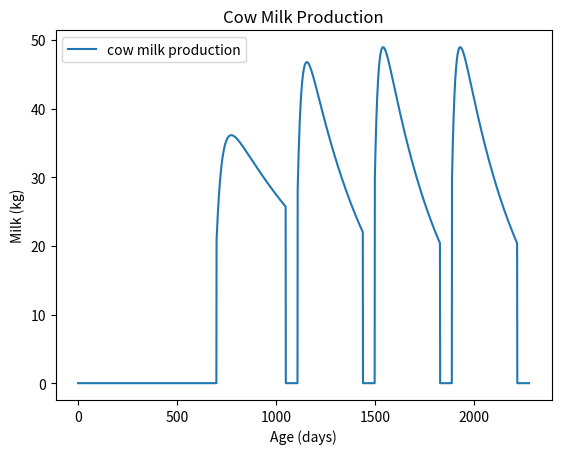

The script that saved this image: (Note: this script raises an exception after producing the figure.)
import math
import numpy as np
import matplotlib.pyplot as plt


def milk_production(dim: int, ln: int, dp: int, dp_limit: int, duration_dry: int) -> float:
    # match ln:
    #     case 0:
    #         scale = 0
    #         ramp = 1
    #         offset = 1
    #         decay = 1
    #     case 1:
    #         decay = 0.693 / 358
    #         scale = np.random.normal(34.8, 0)
    #         ramp = np.random.normal(29.6, 0)
    #         offset = np.random.normal(0, 0)
    #         decay = np.random.normal(decay, 0)
    #     case ln if ln > 1:
    #         decay = 0.693 / 240
    #         scale = np.random.normal(47.7, 0)
    #         ramp = np.random.normal(22.1, 0)
    #         offset = np.random.normal(0, 0)
    #         decay = np.random.normal(decay, 0)
    #     case _:
    #         raise ValueError

    match ln:
        case 0:
            scale = 0
            ramp = 1
            offset = 0
            decay = 1
        case 1:
            scale = np.random.normal(41.66, 0)
            ramp = np.random.normal(29.07, 0)
            offset = np.random.normal(0, 0)
            decay = np.random.normal(0.001383, 0)
        case 2:
            scale = np.random.normal(56.70, 0)
            ramp = np.random.normal(21.41, 0)
            offset = np.random.normal(0, 0)
            decay = np.random.normal(0.002874, 0)
        case ln if ln > 2:
            scale = np.random.normal(59.69, 0)
            ramp = np.random.normal(19.71, 0)
            offset = np.random.normal(0, 0)
            decay = np.random.normal(0.003262, 0)
        case _:
            raise ValueError
    if ln == 0 or dp >= dp_limit - duration_dry:
        return 0.0
    milk = scale * (1 - (pow(math.e, ((offset - dim) / ramp)) / 2)) * pow(math.e, -decay * dim)
    return milk


if __name__ == '__main__':
    x_values = []
    y_values = []
    age = 0
    dp = 0
    plt.figure()
    for dim in range(700):
        if dim > 700 - 279:
            dp += 1
        milk = milk_production(dim, 0, dp, 279, 60)
        x_values.append(age)
        y_values.append(milk)
        age += 1
    dp = 0
    for dim in range(410):
        if dim > 410 - 280:
            dp += 1
        milk = milk_production(dim, 1, dp, 280, 60)
        x_values.append(age)
        y_values.append(milk)
        age += 1
    dp = 0
    for dim in range(390):
        if dim > 390 - 282:
            dp += 1
        milk = milk_production(dim, 2, dp, 282, 60)
        x_values.append(age)
        y_values.append(milk)
        age += 1
    dp = 0
    for dim in range(390):
        if dim > 390 - 282:
            dp += 1
        milk = milk_production(dim, 3, dp, 282, 60)
        x_values.append(age)
        y_values.append(milk)
        age += 1
    dp = 0
    for dim in range(390):
        if dim > 390 - 282:
            dp += 1
        milk = milk_production(dim, 4, dp, 282, 60)
        x_values.append(age)
        y_values.append(milk)
        age += 1

    xmarkers = np.asarray(x_values)
    ypoints = np.asarray(y_values)
    plt.plot(xmarkers, ypoints, label='cow milk production')
    plt.xlabel('Age (days)')
    plt.ylabel('Milk (kg)')
    plt.title(f'Cow Milk Production')
    # plt.plot([700, 700], [50, 0], label='calving1')
    # plt.plot([1110, 1110], [50, 0], label='calving2')
    # plt.plot([1500, 1500], [50, 0], label='calving3')
    # plt.plot([1890, 1890], [50, 0], label='calving4')
    plt.legend()
    plt.savefig('../img/milk_lactations_0-4_age')
    plt.close()

# ----------------------------------------------------------------------------------------------------------------------

    x_values = []
    y_values = []
    age = 0
    dp = 0
    plt.figure()
    # for dim in range(700):
    #     if dim > 700 - 279:
    #         dp += 1
    #     milk = milk_production(dim, 0, dp, 279, 60)
    #     x_values.append(dim)
    #     y_values.append(milk)
    #     age += 1
    # dp = 0
    # xmarkers = np.asarray(x_values)
    # ypoints = np.asarray(y_values)
    # plt.plot(xmarkers, ypoints, label='lactation 0')
    # x_values = []
    # y_values = []

    for dim in range(410):
        if dim > 410 - 280:
            dp += 1
        milk = milk_production(dim, 1, dp, 280, 60)
        x_values.append(dim)
        y_values.append(milk)
        age += 1
    dp = 0
    xmarkers = np.asarray(x_values)
    ypoints = np.asarray(y_values)
    plt.plot(xmarkers, ypoints, label='lactation 1')
    x_values = []
    y_values = []

    for dim in range(390):
        if dim > 390 - 282:
            dp += 1
        milk = milk_production(dim, 2, dp, 282, 60)
        x_values.append(dim)
        y_values.append(milk)
        age += 1
    dp = 0
    xmarkers = np.asarray(x_values)
    ypoints = np.asarray(y_values)
    plt.plot(xmarkers, ypoints, label='lactation 2')
    x_values = []
    y_values = []

    for dim in range(390):
        if dim > 390 - 282:
            dp += 1
        milk = milk_production(dim, 3, dp, 282, 60)
        x_values.append(dim)
        y_values.append(milk)
        age += 1
    dp = 0
    xmarkers = np.asarray(x_values)
    ypoints = np.asarray(y_values)
    plt.plot(xmarkers, ypoints, label='lactation 3')
    x_values = []
    y_values = []

    # for dim in range(390):
    #     if dim > 390 - 282:
    #         dp += 1
    #     milk = milk_production(dim, 4, dp, 282, 60)
    #     x_values.append(dim)
    #     y_values.append(milk)
    #     age += 1
    # xmarkers = np.asarray(x_values)
    # ypoints = np.asarray(y_values)
    # plt.plot(xmarkers, ypoints, label='lactation 4')
    # x_values = []
    # y_values = []

    plt.xlabel('DIM (days)')
    plt.ylabel('Milk (kg)')
    plt.title(f'Cow lactation curves')
    plt.legend()
    plt.savefig('../img/milk_lactations_1-3_dim')
    plt.close()
